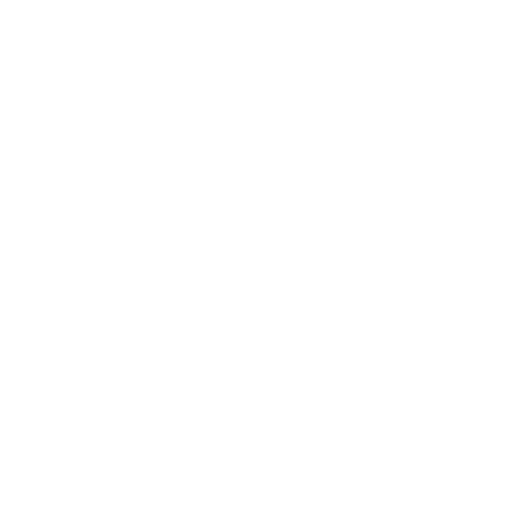
t = 0.00 s
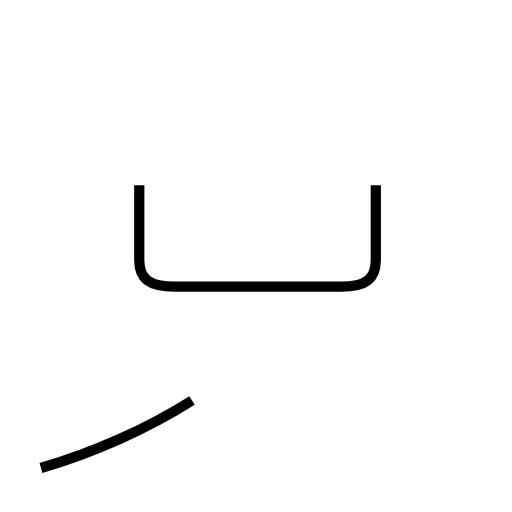
t = 1.71 s
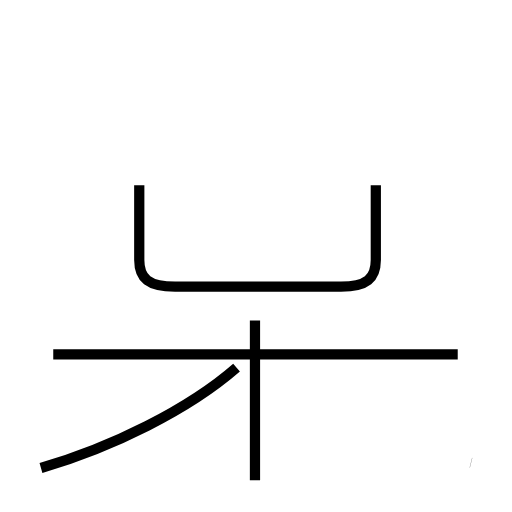
t = 3.53 s
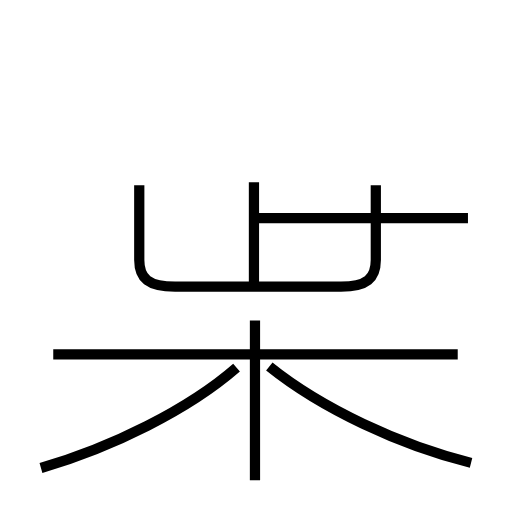
t = 5.10 s
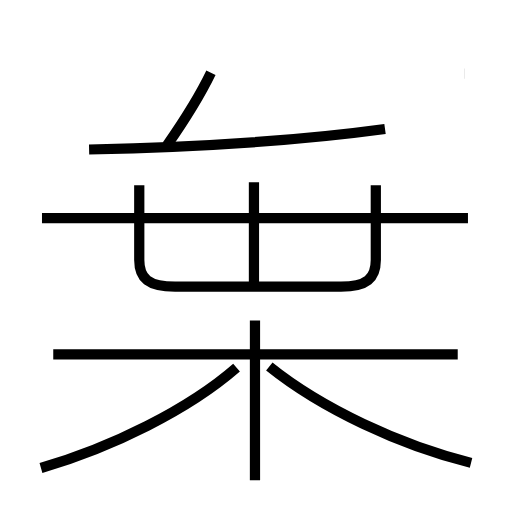
t = 6.85 s
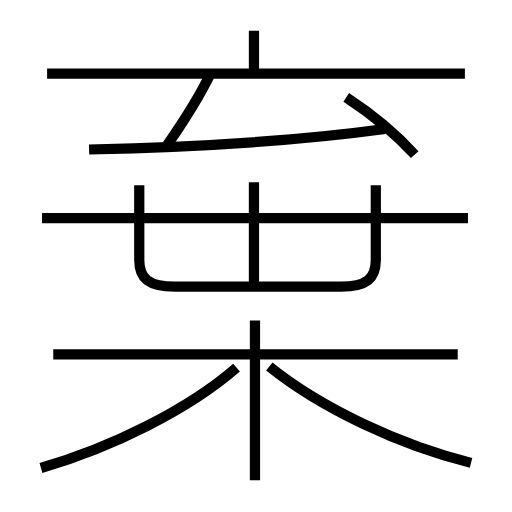
t = 8.45 s

The animated SVG that drew these frames (rendered in a browser with its animation timeline set to each time). Animation: 12 SMIL elements (animate=12); one cycle of 8.45 s.

<?xml version='1.0' encoding='utf-8'?>
<svg viewBox="0.0 -6.0 50.0 50.0" version="1.1" xmlns="http://www.w3.org/2000/svg"><rect x="-1000" y="-1000" width="2000" height="2000" stroke="white" fill="white" /><g style="fill:none;stroke:#000000;stroke-width:1"><path d="M 13.6 -25.9 L 13.6 -18.6 C 13.6 -16.8 14.5 -16.0 17.1 -16.0 L 33.3 -16.0 C 35.8 -16.0 36.7 -16.8 36.7 -18.6 L 36.7 -25.9 " transform="translate(0.0 38.0)" stroke-dasharray="40.800836421627686" stroke-dashoffset="40.800836421627686"><animate attributeName="stroke-dashoffset" from="40.800836421627686" to="0" dur="1.2240250926488305s" begin="0s" fill="freeze" /></path><path d="M 4.0 1.7 C 10.9 -0.3 18.4 -4.0 23.1 -8.1 " transform="translate(0.0 38.0)" stroke-dasharray="21.616830784584028" stroke-dashoffset="21.616830784584028"><animate attributeName="stroke-dashoffset" from="21.616830784584028" to="0" dur="0.6485049235375209s" begin="1.2240250926488305s" fill="freeze" /></path><path d="M 24.9 2.9 L 24.9 -12.7 " transform="translate(0.0 38.0)" stroke-dasharray="15.6" stroke-dashoffset="15.6"><animate attributeName="stroke-dashoffset" from="15.6" to="0" dur="0.46799999999999997s" begin="1.8725300161863514s" fill="freeze" /></path><path d="M 44.7 -9.4 L 5.2 -9.4 " transform="translate(0.0 38.0)" stroke-dasharray="39.5" stroke-dashoffset="39.5"><animate attributeName="stroke-dashoffset" from="39.5" to="0" dur="1.185s" begin="2.340530016186351s" fill="freeze" /></path><path d="M 46.0 1.2 C 39.1 -0.5 31.4 -4.1 26.3 -8.2 " transform="translate(0.0 38.0)" stroke-dasharray="21.980990271409485" stroke-dashoffset="21.980990271409485"><animate attributeName="stroke-dashoffset" from="21.980990271409485" to="0" dur="0.6594297081422845s" begin="3.525530016186351s" fill="freeze" /></path><path d="M 24.8 -16.4 L 24.8 -26.2 " transform="translate(0.0 38.0)" stroke-dasharray="9.8" stroke-dashoffset="9.8"><animate attributeName="stroke-dashoffset" from="9.8" to="0" dur="0.294s" begin="4.184959724328635s" fill="freeze" /></path><path d="M 45.7 -22.7 L 4.1 -22.7 " transform="translate(0.0 38.0)" stroke-dasharray="41.6" stroke-dashoffset="41.6"><animate attributeName="stroke-dashoffset" from="41.6" to="0" dur="1.248s" begin="4.478959724328635s" fill="freeze" /></path><path d="M 16.3 -29.8 C 17.9 -32.1 19.4 -34.4 20.6 -36.9 " transform="translate(0.0 38.0)" stroke-dasharray="8.309791214385012" stroke-dashoffset="8.309791214385012"><animate attributeName="stroke-dashoffset" from="8.309791214385012" to="0" dur="0.24929373643155034s" begin="5.726959724328635s" fill="freeze" /></path><path d="M 8.7 -29.4 C 18.1 -29.6 28.8 -30.2 37.6 -31.4 " transform="translate(0.0 38.0)" stroke-dasharray="28.983617210201594" stroke-dashoffset="28.983617210201594"><animate attributeName="stroke-dashoffset" from="28.983617210201594" to="0" dur="0.8695085163060478s" begin="5.976253460760185s" fill="freeze" /></path><path d="M 45.4 -36.8 L 4.6 -36.8 " transform="translate(0.0 38.0)" stroke-dasharray="40.8" stroke-dashoffset="40.8"><animate attributeName="stroke-dashoffset" from="40.8" to="0" dur="1.224s" begin="6.845761977066233s" fill="freeze" /></path><path d="M 24.8 -37.0 L 24.8 -41.0 " transform="translate(0.0 38.0)" stroke-dasharray="4.0" stroke-dashoffset="4.0"><animate attributeName="stroke-dashoffset" from="4.0" to="0" dur="0.12s" begin="8.069761977066232s" fill="freeze" /></path><path d="M 40.5 -28.9 C 38.4 -31.2 36.1 -33.0 33.8 -34.5" transform="translate(0.0 38.0)" stroke-dasharray="8.75586302271126" stroke-dashoffset="8.75586302271126"><animate attributeName="stroke-dashoffset" from="8.75586302271126" to="0" dur="0.2626758906813378s" begin="8.189761977066231s" fill="freeze" /></path></g></svg>
